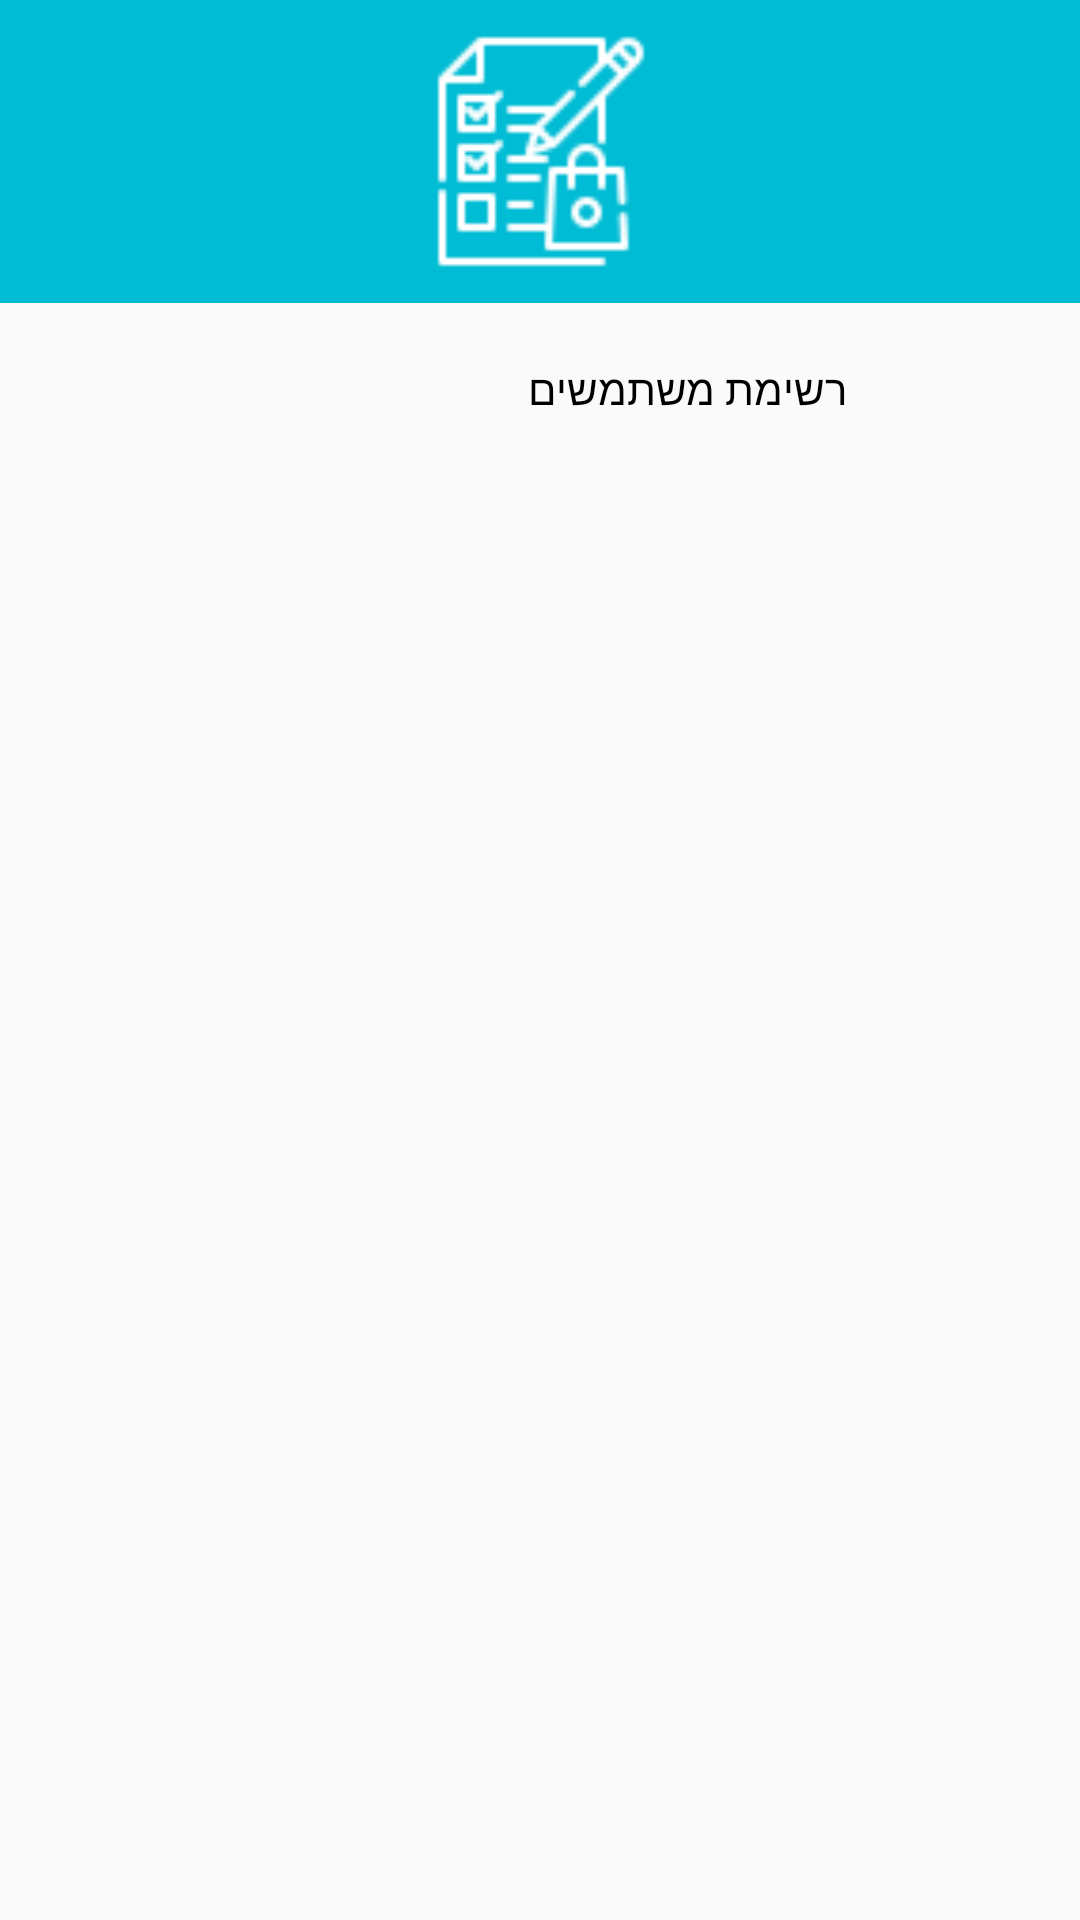

Here is an Android app screen rendered from its layout file. Give the layout XML and the strings, colors and styles it references.
<!-- AndroidManifest.xml: application theme Theme.LianFinaleProject -->
<!-- res/layout/activity_user_list.xml -->
<?xml version="1.0" encoding="utf-8"?>
<androidx.constraintlayout.widget.ConstraintLayout xmlns:android="http://schemas.android.com/apk/res/android"
    xmlns:app="http://schemas.android.com/apk/res-auto"
    xmlns:tools="http://schemas.android.com/tools"
    android:id="@+id/main"
    android:layout_width="match_parent"
    android:layout_height="match_parent"
    android:background="?attr/android:colorBackground">
    <LinearLayout
        android:id="@+id/linearLayout2"
        android:layout_width="411dp"
        android:layout_height="101dp"
        android:background="#00BCD4"
        android:orientation="vertical"
        app:layout_constraintEnd_toEndOf="parent"
        app:layout_constraintStart_toStartOf="parent"
        app:layout_constraintTop_toTopOf="parent">

        <ImageView
            android:id="@+id/imageView3"
            android:layout_width="116dp"
            android:layout_height="81dp"
            android:layout_gravity="center_horizontal"
            android:layout_marginTop="10dp"
            app:srcCompat="@drawable/logowhite" />
    </LinearLayout>

    <androidx.recyclerview.widget.RecyclerView


        android:id="@+id/rv_users_list"
        android:layout_width="396dp"
        android:layout_height="572dp"
        android:layout_marginEnd="9dp"
        android:layout_marginBottom="4dp"
        android:clipToPadding="false"
        android:padding="8dp"
        app:layout_constraintBottom_toBottomOf="parent"
        app:layout_constraintEnd_toEndOf="parent"
        app:layout_constraintHorizontal_bias="1.0"

        app:layout_constraintStart_toStartOf="parent"
        app:layout_constraintTop_toBottomOf="@+id/textView7"
        app:layout_constraintVertical_bias="1.0" />

    <TextView
        android:id="@+id/tvUserCount"
        android:layout_width="wrap_content"
        android:layout_height="wrap_content"
        android:layout_marginStart="16dp"
        android:layout_marginTop="128dp"
        android:text="TextView"
        app:layout_constraintBottom_toTopOf="@+id/rv_users_list"
        app:layout_constraintStart_toStartOf="parent"
        app:layout_constraintTop_toTopOf="parent"
        app:layout_constraintVertical_bias="0.0" />

    <TextView
        android:id="@+id/textView7"
        android:layout_width="282dp"
        android:layout_height="37dp"
        android:layout_marginStart="15dp"
        android:layout_marginTop="10dp"
        android:textColor="@color/black"
        android:gravity="center"
        android:text="רשימת משתמשים"
        app:layout_constraintEnd_toEndOf="parent"
        app:layout_constraintHorizontal_bias="0.0"
        app:layout_constraintStart_toEndOf="@+id/tvUserCount"
        app:layout_constraintTop_toBottomOf="@+id/linearLayout2" />


</androidx.constraintlayout.widget.ConstraintLayout>
<!-- resources referenced by this layout -->
<resources>
  <!-- drawable logowhite: png bitmap (drawable, 1222 bytes) -->
  <style name="Theme.LianFinaleProject" parent="Base.Theme.LianFinaleProject" />
  <style name="Base.Theme.LianFinaleProject" parent="Theme.AppCompat.DayNight.NoActionBar">
          
          
      </style>
  <!-- not gathered from this repository: default colours our renderer supplied (Android Studio template values) -->
  <color name="black">#FF000000</color>
</resources>
